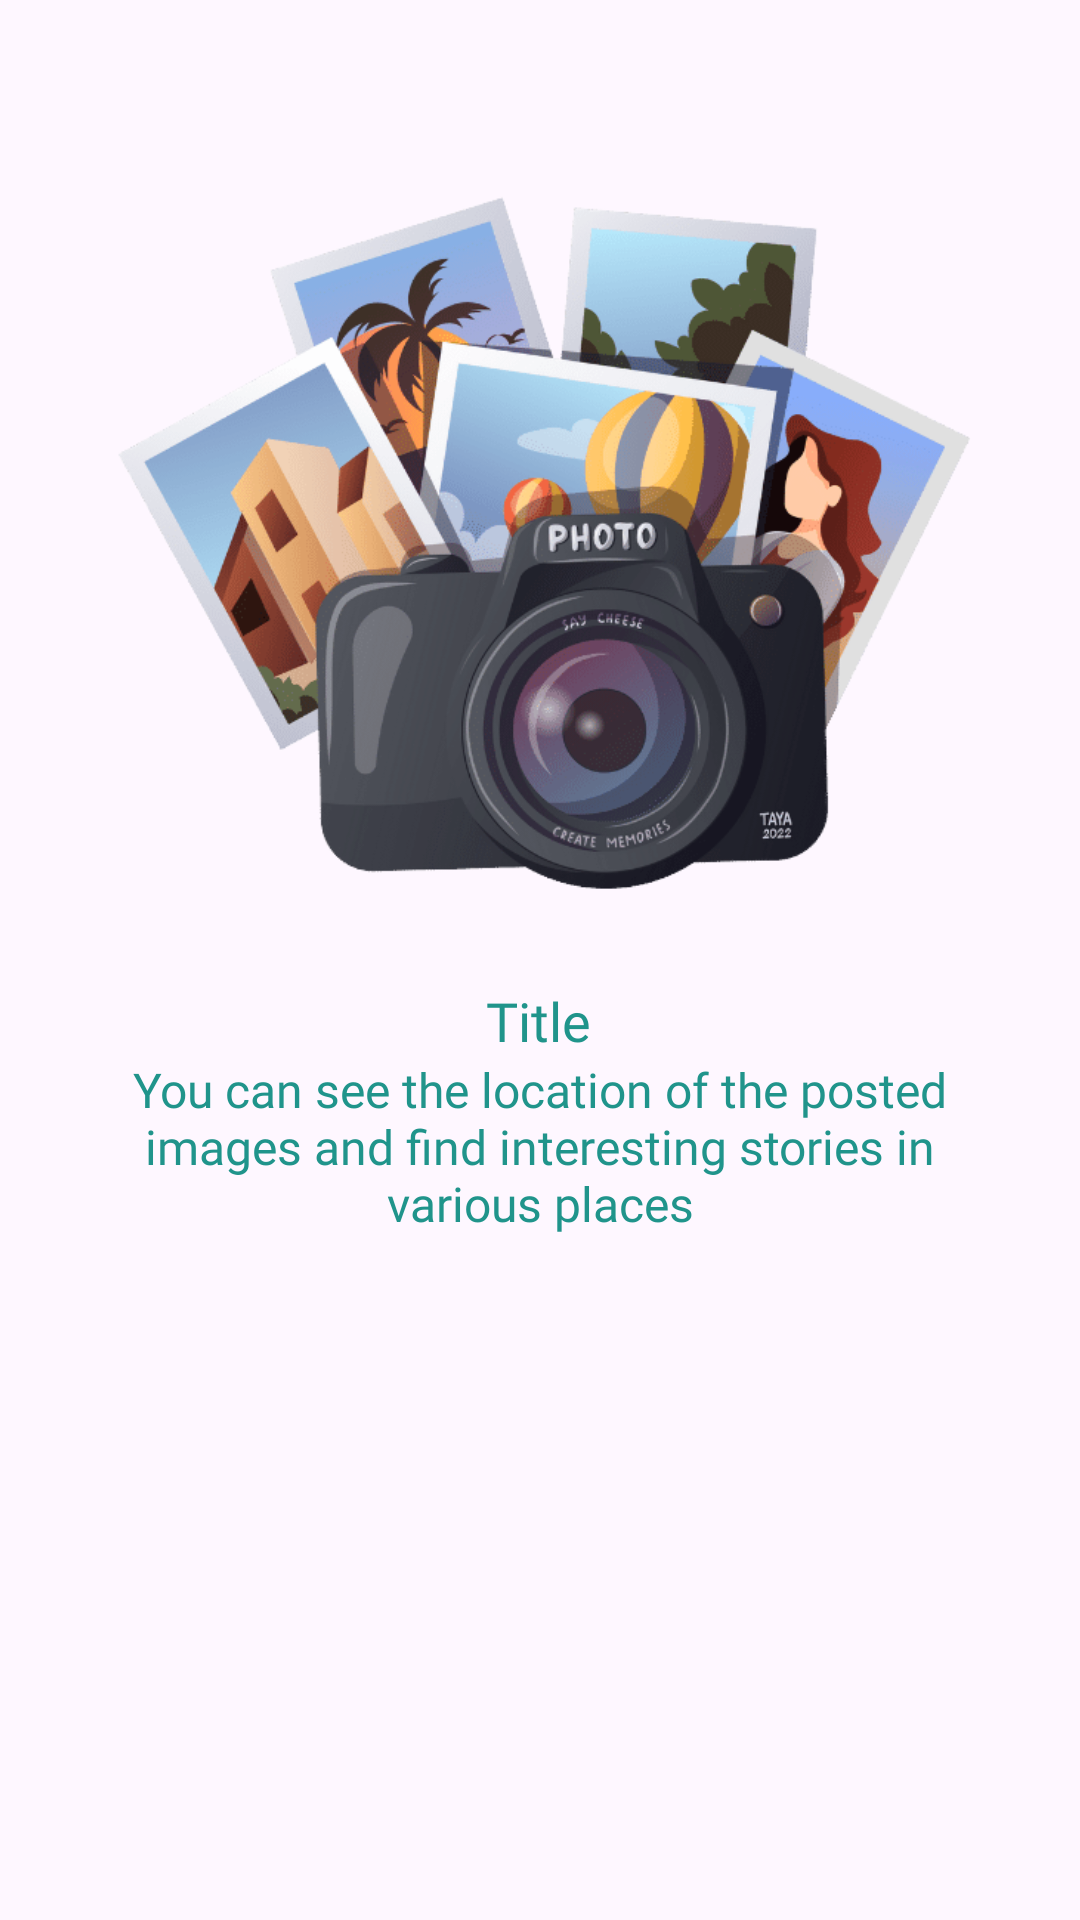

Write the Android layout XML for this screen, with the resource values it uses.
<!-- AndroidManifest.xml: application theme Theme.Scan -->
<!-- res/layout/onboarding_screen_layout.xml -->
<?xml version="1.0" encoding="utf-8"?>
<androidx.constraintlayout.widget.ConstraintLayout xmlns:android="http://schemas.android.com/apk/res/android"
    xmlns:app="http://schemas.android.com/apk/res-auto"
    xmlns:tools="http://schemas.android.com/tools"
    android:layout_width="match_parent"
    android:layout_height="match_parent">

    <ImageView
        android:id="@+id/imageView2"
        android:layout_width="300dp"
        android:layout_height="300dp"
        android:layout_marginBottom="312dp"
        app:layout_constraintBottom_toBottomOf="parent"
        app:layout_constraintEnd_toEndOf="parent"
        app:layout_constraintHorizontal_bias="0.495"
        app:layout_constraintStart_toStartOf="parent"
        app:srcCompat="@drawable/first_screen" />

    <TextView
        android:id="@+id/tvTitle"
        android:layout_width="wrap_content"
        android:layout_height="wrap_content"
        android:layout_marginBottom="272dp"
        android:fontFamily="@font/poppins_bold"
        android:gravity="center"
        android:text="@string/title"
        android:textColor="@color/primary"
        android:textSize="18sp"
        app:layout_constraintBottom_toBottomOf="parent"
        app:layout_constraintEnd_toEndOf="parent"
        app:layout_constraintHorizontal_bias="0.498"
        app:layout_constraintStart_toStartOf="parent"
        app:layout_constraintTop_toBottomOf="@+id/imageView2"
        app:layout_constraintVertical_bias="0.0" />

    <TextView
        android:id="@+id/tvDescription"
        android:layout_width="0dp"
        android:layout_height="wrap_content"
        android:layout_marginStart="38dp"
        android:layout_marginEnd="38dp"
        android:fontFamily="@font/poppins_regular"
        android:textAlignment="center"
        android:text="You can see the location of the posted images and find interesting stories in various places"
        android:textColor="@color/primary"
        android:textSize="16sp"
        app:layout_constraintEnd_toEndOf="parent"
        app:layout_constraintStart_toStartOf="parent"
        app:layout_constraintTop_toBottomOf="@+id/tvTitle" />


</androidx.constraintlayout.widget.ConstraintLayout>
<!-- resources referenced by this layout -->
<resources>
  <color name="primary">#20948B</color>
  <!-- drawable first_screen: png bitmap (drawable, 173729 bytes) -->
  <string name="title">Title</string>
  <style name="Theme.Scan" parent="Base.Theme.Scan" />
  <style name="Base.Theme.Scan" parent="Theme.Material3.DayNight">
          
          
      </style>
</resources>
